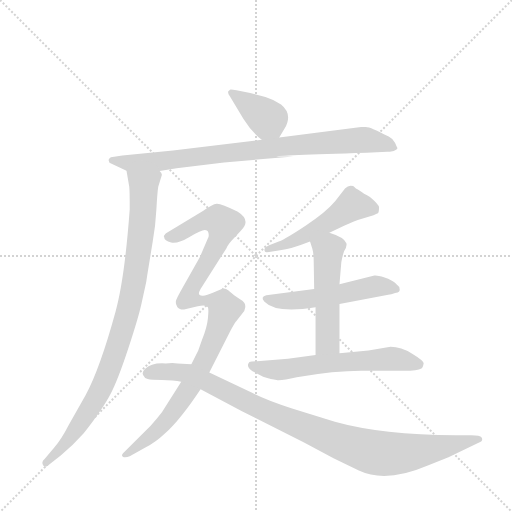
t = 0.00 s
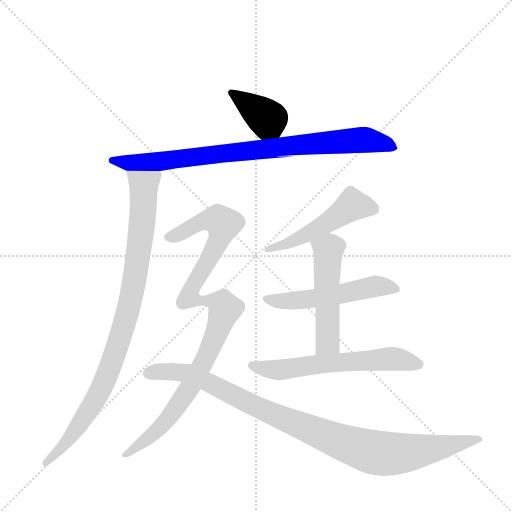
t = 1.51 s
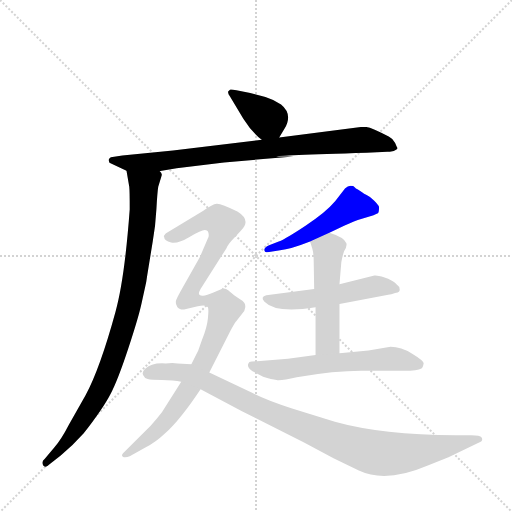
t = 3.02 s
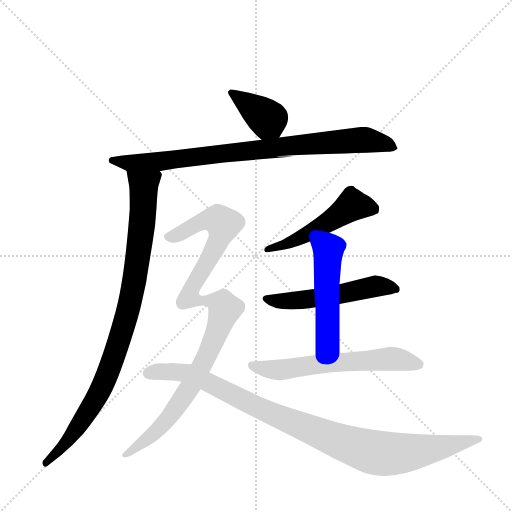
t = 4.53 s
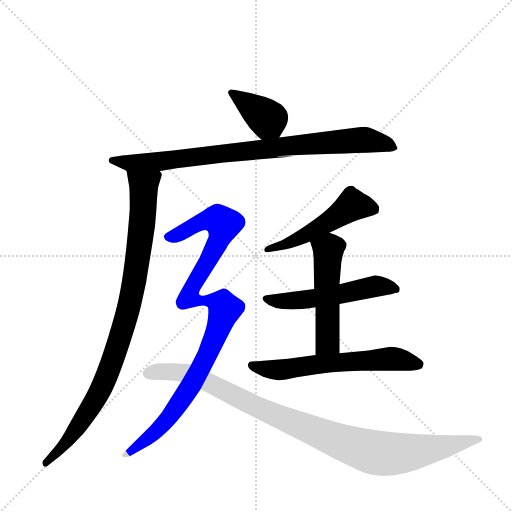
t = 6.04 s
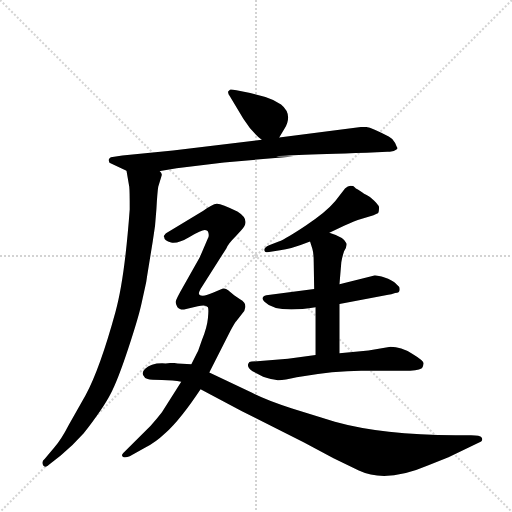
t = 7.55 s

The animated SVG that drew these frames (rendered in a browser with its animation timeline set to each time). Animation: 9 CSS @keyframes rules; one cycle of 7.55 s.

<svg version="1.1" viewBox="0 0 1024 1024" xmlns="http://www.w3.org/2000/svg">
  <g stroke="lightgray" stroke-dasharray="1,1" stroke-width="1" transform="scale(4, 4)">
    <line x1="0" y1="0" x2="256" y2="256"></line>
    <line x1="256" y1="0" x2="0" y2="256"></line>
    <line x1="128" y1="0" x2="128" y2="256"></line>
    <line x1="0" y1="128" x2="256" y2="128"></line>
  </g>
  <g transform="scale(0.92, -0.92) translate(60, -900)">
    <style type="text/css">
      
        @keyframes keyframes0 {
          from {
            stroke: blue;
            stroke-dashoffset: 385;
            stroke-width: 128;
          }
          56% {
            animation-timing-function: step-end;
            stroke: blue;
            stroke-dashoffset: 0;
            stroke-width: 128;
          }
          to {
            stroke: black;
            stroke-width: 1024;
          }
        }
        #make-me-a-hanzi-animation-0 {
          animation: keyframes0 0.5633138020833334s both;
          animation-delay: 0s;
          animation-timing-function: linear;
        }
      
        @keyframes keyframes1 {
          from {
            stroke: blue;
            stroke-dashoffset: 909;
            stroke-width: 128;
          }
          75% {
            animation-timing-function: step-end;
            stroke: blue;
            stroke-dashoffset: 0;
            stroke-width: 128;
          }
          to {
            stroke: black;
            stroke-width: 1024;
          }
        }
        #make-me-a-hanzi-animation-1 {
          animation: keyframes1 0.98974609375s both;
          animation-delay: 0.5633138020833334s;
          animation-timing-function: linear;
        }
      
        @keyframes keyframes2 {
          from {
            stroke: blue;
            stroke-dashoffset: 953;
            stroke-width: 128;
          }
          76% {
            animation-timing-function: step-end;
            stroke: blue;
            stroke-dashoffset: 0;
            stroke-width: 128;
          }
          to {
            stroke: black;
            stroke-width: 1024;
          }
        }
        #make-me-a-hanzi-animation-2 {
          animation: keyframes2 1.0255533854166667s both;
          animation-delay: 1.5530598958333335s;
          animation-timing-function: linear;
        }
      
        @keyframes keyframes3 {
          from {
            stroke: blue;
            stroke-dashoffset: 512;
            stroke-width: 128;
          }
          63% {
            animation-timing-function: step-end;
            stroke: blue;
            stroke-dashoffset: 0;
            stroke-width: 128;
          }
          to {
            stroke: black;
            stroke-width: 1024;
          }
        }
        #make-me-a-hanzi-animation-3 {
          animation: keyframes3 0.6666666666666666s both;
          animation-delay: 2.57861328125s;
          animation-timing-function: linear;
        }
      
        @keyframes keyframes4 {
          from {
            stroke: blue;
            stroke-dashoffset: 530;
            stroke-width: 128;
          }
          63% {
            animation-timing-function: step-end;
            stroke: blue;
            stroke-dashoffset: 0;
            stroke-width: 128;
          }
          to {
            stroke: black;
            stroke-width: 1024;
          }
        }
        #make-me-a-hanzi-animation-4 {
          animation: keyframes4 0.6813151041666666s both;
          animation-delay: 3.2452799479166665s;
          animation-timing-function: linear;
        }
      
        @keyframes keyframes5 {
          from {
            stroke: blue;
            stroke-dashoffset: 520;
            stroke-width: 128;
          }
          63% {
            animation-timing-function: step-end;
            stroke: blue;
            stroke-dashoffset: 0;
            stroke-width: 128;
          }
          to {
            stroke: black;
            stroke-width: 1024;
          }
        }
        #make-me-a-hanzi-animation-5 {
          animation: keyframes5 0.6731770833333334s both;
          animation-delay: 3.926595052083333s;
          animation-timing-function: linear;
        }
      
        @keyframes keyframes6 {
          from {
            stroke: blue;
            stroke-dashoffset: 623;
            stroke-width: 128;
          }
          67% {
            animation-timing-function: step-end;
            stroke: blue;
            stroke-dashoffset: 0;
            stroke-width: 128;
          }
          to {
            stroke: black;
            stroke-width: 1024;
          }
        }
        #make-me-a-hanzi-animation-6 {
          animation: keyframes6 0.7569986979166666s both;
          animation-delay: 4.599772135416666s;
          animation-timing-function: linear;
        }
      
        @keyframes keyframes7 {
          from {
            stroke: blue;
            stroke-dashoffset: 1043;
            stroke-width: 128;
          }
          77% {
            animation-timing-function: step-end;
            stroke: blue;
            stroke-dashoffset: 0;
            stroke-width: 128;
          }
          to {
            stroke: black;
            stroke-width: 1024;
          }
        }
        #make-me-a-hanzi-animation-7 {
          animation: keyframes7 1.0987955729166667s both;
          animation-delay: 5.356770833333333s;
          animation-timing-function: linear;
        }
      
        @keyframes keyframes8 {
          from {
            stroke: blue;
            stroke-dashoffset: 1012;
            stroke-width: 128;
          }
          77% {
            animation-timing-function: step-end;
            stroke: blue;
            stroke-dashoffset: 0;
            stroke-width: 128;
          }
          to {
            stroke: black;
            stroke-width: 1024;
          }
        }
        #make-me-a-hanzi-animation-8 {
          animation: keyframes8 1.0735677083333333s both;
          animation-delay: 6.45556640625s;
          animation-timing-function: linear;
        }
      
    </style>
    
      <path d="M 547 601 L 559 621 Q 577 652 551 673 Q 536 683 517 689 L 484 698 L 454 704 Q 441 706 440 705 L 436 701 Q 435 697 440 690 L 469 642 Q 488 612 509 596 C 532 577 533 577 547 601 Z" fill="lightgray"></path>
    
      <path d="M 176 552 L 178 546 L 215 529 L 287 528 L 324 534 L 427 547 L 578 560 Q 454 559 737 568 L 782 570 Q 786 570 796 572 Q 807 576 803 580 L 799 589 Q 795 598 785 603 Q 746 624 735 624 L 725 624 L 547 601 L 509 596 L 316 573 L 206 562 L 181 558 Q 177 556 176 552 Z" fill="lightgray"></path>
    
      <path d="M 215 529 L 221 494 Q 222 486 222 445 Q 211 294 191 222 Q 157 98 126 41 L 90 -23 Q 73 -56 58 -73 L 37 -98 Q 29 -104 34 -112 Q 40 -118 47 -110 L 72 -90 Q 100 -67 122 -42 Q 164 12 180 43 Q 196 73 219 143 Q 242 213 248 242 L 256 278 Q 258 286 260 301 L 272 375 Q 278 407 280 445 Q 282 482 284 494 L 292 520 Q 292 523 287 528 C 285 558 210 559 215 529 Z" fill="lightgray"></path>
    
      <path d="M 656 394 L 688 409 Q 712 421 725 424 L 752 432 L 760 436 Q 764 435 764 450 Q 763 454 753 464 Q 744 473 737 476 Q 731 479 727 482 L 718 488 Q 713 490 711 493 Q 709 496 702 496 Q 696 496 690 490 L 669 463 Q 648 438 605 410 Q 563 382 546 375 L 525 367 Q 511 361 516 353 Q 516 351 525 352 L 549 356 Q 571 358 614 375 L 656 394 Z" fill="lightgray"></path>
    
      <path d="M 678 239 L 784 259 Q 790 260 799 263 Q 812 263 808 276 L 798 286 Q 793 291 776 297 Q 759 302 754 301 L 678 282 L 623 272 L 519 258 Q 505 254 515 244 Q 540 218 626 232 L 678 239 Z" fill="lightgray"></path>
    
      <path d="M 626 232 L 626 128 C 626 98 678 102 678 132 L 678 239 L 678 282 L 682 330 Q 684 342 688 354 Q 695 365 693 371 Q 689 384 656 394 C 628 403 605 404 614 375 L 619 359 Q 622 349 622 330 L 623 272 L 626 232 Z" fill="lightgray"></path>
    
      <path d="M 626 128 L 566 120 L 487 114 Q 481 114 480 110 Q 476 102 489 93 L 512 81 Q 531 75 541 74 Q 551 72 585 80 Q 668 94 725 94 L 818 94 Q 848 94 856 99 Q 859 100 861 110 Q 861 116 836 131 Q 812 146 789 146 L 741 138 L 678 132 L 626 128 Z" fill="lightgray"></path>
    
      <path d="M 393 394 Q 395 387 392 382 L 374 340 L 332 266 Q 325 253 323 248 Q 321 242 324 236 Q 326 227 340 227 L 370 234 Q 387 239 392 232 Q 394 228 392 208 Q 390 187 379 161 L 371 138 L 356 108 L 334 70 L 292 4 Q 282 -9 267 -26 L 208 -85 Q 203 -90 207 -93 Q 212 -96 222 -92 L 256 -73 Q 278 -62 299 -42 Q 333 -11 376 54 L 395 90 L 441 181 Q 451 199 454 202 L 468 220 Q 472 224 473 231 Q 474 238 471 242 Q 468 246 461 250 L 449 258 L 436 269 Q 429 275 422 272 L 404 264 Q 380 253 373 260 Q 371 263 376 272 L 432 360 Q 435 369 452 386 L 464 399 Q 487 421 456 440 Q 420 458 411 457 Q 402 456 382 442 L 301 393 Q 298 391 298 389 Q 295 387 297 384 Q 297 376 312 373 Q 327 370 352 385 Q 378 400 385 400 Q 392 400 393 394 Z" fill="lightgray"></path>
    
      <path d="M 356 108 L 326 110 Q 316 112 300 110 Q 269 112 255 98 Q 248 91 251 85 Q 254 78 261 76 Q 268 74 292 74 Q 317 74 334 70 L 376 54 L 466 6 L 601 -62 L 665 -96 L 720 -123 Q 779 -151 870 -112 L 915 -94 L 986 -60 Q 990 -56 987 -51 Q 984 -46 964 -46 L 930 -46 Q 772 -46 668 -17 L 575 12 Q 521 29 488 46 L 395 90 L 356 108 Z" fill="lightgray"></path>
    
    
      <clipPath id="make-me-a-hanzi-clip-0">
        <path d="M 547 601 L 559 621 Q 577 652 551 673 Q 536 683 517 689 L 484 698 L 454 704 Q 441 706 440 705 L 436 701 Q 435 697 440 690 L 469 642 Q 488 612 509 596 C 532 577 533 577 547 601 Z"></path>
      </clipPath>
      <path clip-path="url(#make-me-a-hanzi-clip-0)" d="M 444 698 L 517 645 L 539 613" fill="none" id="make-me-a-hanzi-animation-0" stroke-dasharray="257 514" stroke-linecap="round"></path>
    
      <clipPath id="make-me-a-hanzi-clip-1">
        <path d="M 176 552 L 178 546 L 215 529 L 287 528 L 324 534 L 427 547 L 578 560 Q 454 559 737 568 L 782 570 Q 786 570 796 572 Q 807 576 803 580 L 799 589 Q 795 598 785 603 Q 746 624 735 624 L 725 624 L 547 601 L 509 596 L 316 573 L 206 562 L 181 558 Q 177 556 176 552 Z"></path>
      </clipPath>
      <path clip-path="url(#make-me-a-hanzi-clip-1)" d="M 183 551 L 222 545 L 290 549 L 539 580 L 542 559 L 550 565 L 549 581 L 662 586 L 730 596 L 794 581" fill="none" id="make-me-a-hanzi-animation-1" stroke-dasharray="781 1562" stroke-linecap="round"></path>
    
      <clipPath id="make-me-a-hanzi-clip-2">
        <path d="M 215 529 L 221 494 Q 222 486 222 445 Q 211 294 191 222 Q 157 98 126 41 L 90 -23 Q 73 -56 58 -73 L 37 -98 Q 29 -104 34 -112 Q 40 -118 47 -110 L 72 -90 Q 100 -67 122 -42 Q 164 12 180 43 Q 196 73 219 143 Q 242 213 248 242 L 256 278 Q 258 286 260 301 L 272 375 Q 278 407 280 445 Q 282 482 284 494 L 292 520 Q 292 523 287 528 C 285 558 210 559 215 529 Z"></path>
      </clipPath>
      <path clip-path="url(#make-me-a-hanzi-clip-2)" d="M 222 524 L 253 497 L 251 439 L 232 288 L 200 160 L 165 67 L 132 6 L 80 -67 L 40 -106" fill="none" id="make-me-a-hanzi-animation-2" stroke-dasharray="825 1650" stroke-linecap="round"></path>
    
      <clipPath id="make-me-a-hanzi-clip-3">
        <path d="M 656 394 L 688 409 Q 712 421 725 424 L 752 432 L 760 436 Q 764 435 764 450 Q 763 454 753 464 Q 744 473 737 476 Q 731 479 727 482 L 718 488 Q 713 490 711 493 Q 709 496 702 496 Q 696 496 690 490 L 669 463 Q 648 438 605 410 Q 563 382 546 375 L 525 367 Q 511 361 516 353 Q 516 351 525 352 L 549 356 Q 571 358 614 375 L 656 394 Z"></path>
      </clipPath>
      <path clip-path="url(#make-me-a-hanzi-clip-3)" d="M 751 446 L 706 454 L 600 386 L 521 357" fill="none" id="make-me-a-hanzi-animation-3" stroke-dasharray="384 768" stroke-linecap="round"></path>
    
      <clipPath id="make-me-a-hanzi-clip-4">
        <path d="M 678 239 L 784 259 Q 790 260 799 263 Q 812 263 808 276 L 798 286 Q 793 291 776 297 Q 759 302 754 301 L 678 282 L 623 272 L 519 258 Q 505 254 515 244 Q 540 218 626 232 L 678 239 Z"></path>
      </clipPath>
      <path clip-path="url(#make-me-a-hanzi-clip-4)" d="M 525 249 L 612 249 L 752 277 L 796 274" fill="none" id="make-me-a-hanzi-animation-4" stroke-dasharray="402 804" stroke-linecap="round"></path>
    
      <clipPath id="make-me-a-hanzi-clip-5">
        <path d="M 626 232 L 626 128 C 626 98 678 102 678 132 L 678 239 L 678 282 L 682 330 Q 684 342 688 354 Q 695 365 693 371 Q 689 384 656 394 C 628 403 605 404 614 375 L 619 359 Q 622 349 622 330 L 623 272 L 626 232 Z"></path>
      </clipPath>
      <path clip-path="url(#make-me-a-hanzi-clip-5)" d="M 623 373 L 654 356 L 652 156 L 632 135" fill="none" id="make-me-a-hanzi-animation-5" stroke-dasharray="392 784" stroke-linecap="round"></path>
    
      <clipPath id="make-me-a-hanzi-clip-6">
        <path d="M 626 128 L 566 120 L 487 114 Q 481 114 480 110 Q 476 102 489 93 L 512 81 Q 531 75 541 74 Q 551 72 585 80 Q 668 94 725 94 L 818 94 Q 848 94 856 99 Q 859 100 861 110 Q 861 116 836 131 Q 812 146 789 146 L 741 138 L 678 132 L 626 128 Z"></path>
      </clipPath>
      <path clip-path="url(#make-me-a-hanzi-clip-6)" d="M 487 106 L 555 96 L 634 109 L 787 120 L 851 108" fill="none" id="make-me-a-hanzi-animation-6" stroke-dasharray="495 990" stroke-linecap="round"></path>
    
      <clipPath id="make-me-a-hanzi-clip-7">
        <path d="M 393 394 Q 395 387 392 382 L 374 340 L 332 266 Q 325 253 323 248 Q 321 242 324 236 Q 326 227 340 227 L 370 234 Q 387 239 392 232 Q 394 228 392 208 Q 390 187 379 161 L 371 138 L 356 108 L 334 70 L 292 4 Q 282 -9 267 -26 L 208 -85 Q 203 -90 207 -93 Q 212 -96 222 -92 L 256 -73 Q 278 -62 299 -42 Q 333 -11 376 54 L 395 90 L 441 181 Q 451 199 454 202 L 468 220 Q 472 224 473 231 Q 474 238 471 242 Q 468 246 461 250 L 449 258 L 436 269 Q 429 275 422 272 L 404 264 Q 380 253 373 260 Q 371 263 376 272 L 432 360 Q 435 369 452 386 L 464 399 Q 487 421 456 440 Q 420 458 411 457 Q 402 456 382 442 L 301 393 Q 298 391 298 389 Q 295 387 297 384 Q 297 376 312 373 Q 327 370 352 385 Q 378 400 385 400 Q 392 400 393 394 Z"></path>
      </clipPath>
      <path clip-path="url(#make-me-a-hanzi-clip-7)" d="M 306 385 L 337 394 L 385 421 L 414 422 L 426 413 L 414 374 L 358 276 L 351 253 L 359 248 L 398 248 L 420 240 L 429 228 L 393 132 L 334 29 L 283 -34 L 214 -90" fill="none" id="make-me-a-hanzi-animation-7" stroke-dasharray="915 1830" stroke-linecap="round"></path>
    
      <clipPath id="make-me-a-hanzi-clip-8">
        <path d="M 356 108 L 326 110 Q 316 112 300 110 Q 269 112 255 98 Q 248 91 251 85 Q 254 78 261 76 Q 268 74 292 74 Q 317 74 334 70 L 376 54 L 466 6 L 601 -62 L 665 -96 L 720 -123 Q 779 -151 870 -112 L 915 -94 L 986 -60 Q 990 -56 987 -51 Q 984 -46 964 -46 L 930 -46 Q 772 -46 668 -17 L 575 12 Q 521 29 488 46 L 395 90 L 356 108 Z"></path>
      </clipPath>
      <path clip-path="url(#make-me-a-hanzi-clip-8)" d="M 263 88 L 308 93 L 354 86 L 510 10 L 744 -82 L 831 -84 L 980 -55" fill="none" id="make-me-a-hanzi-animation-8" stroke-dasharray="884 1768" stroke-linecap="round"></path>
    
  </g>
</svg>
